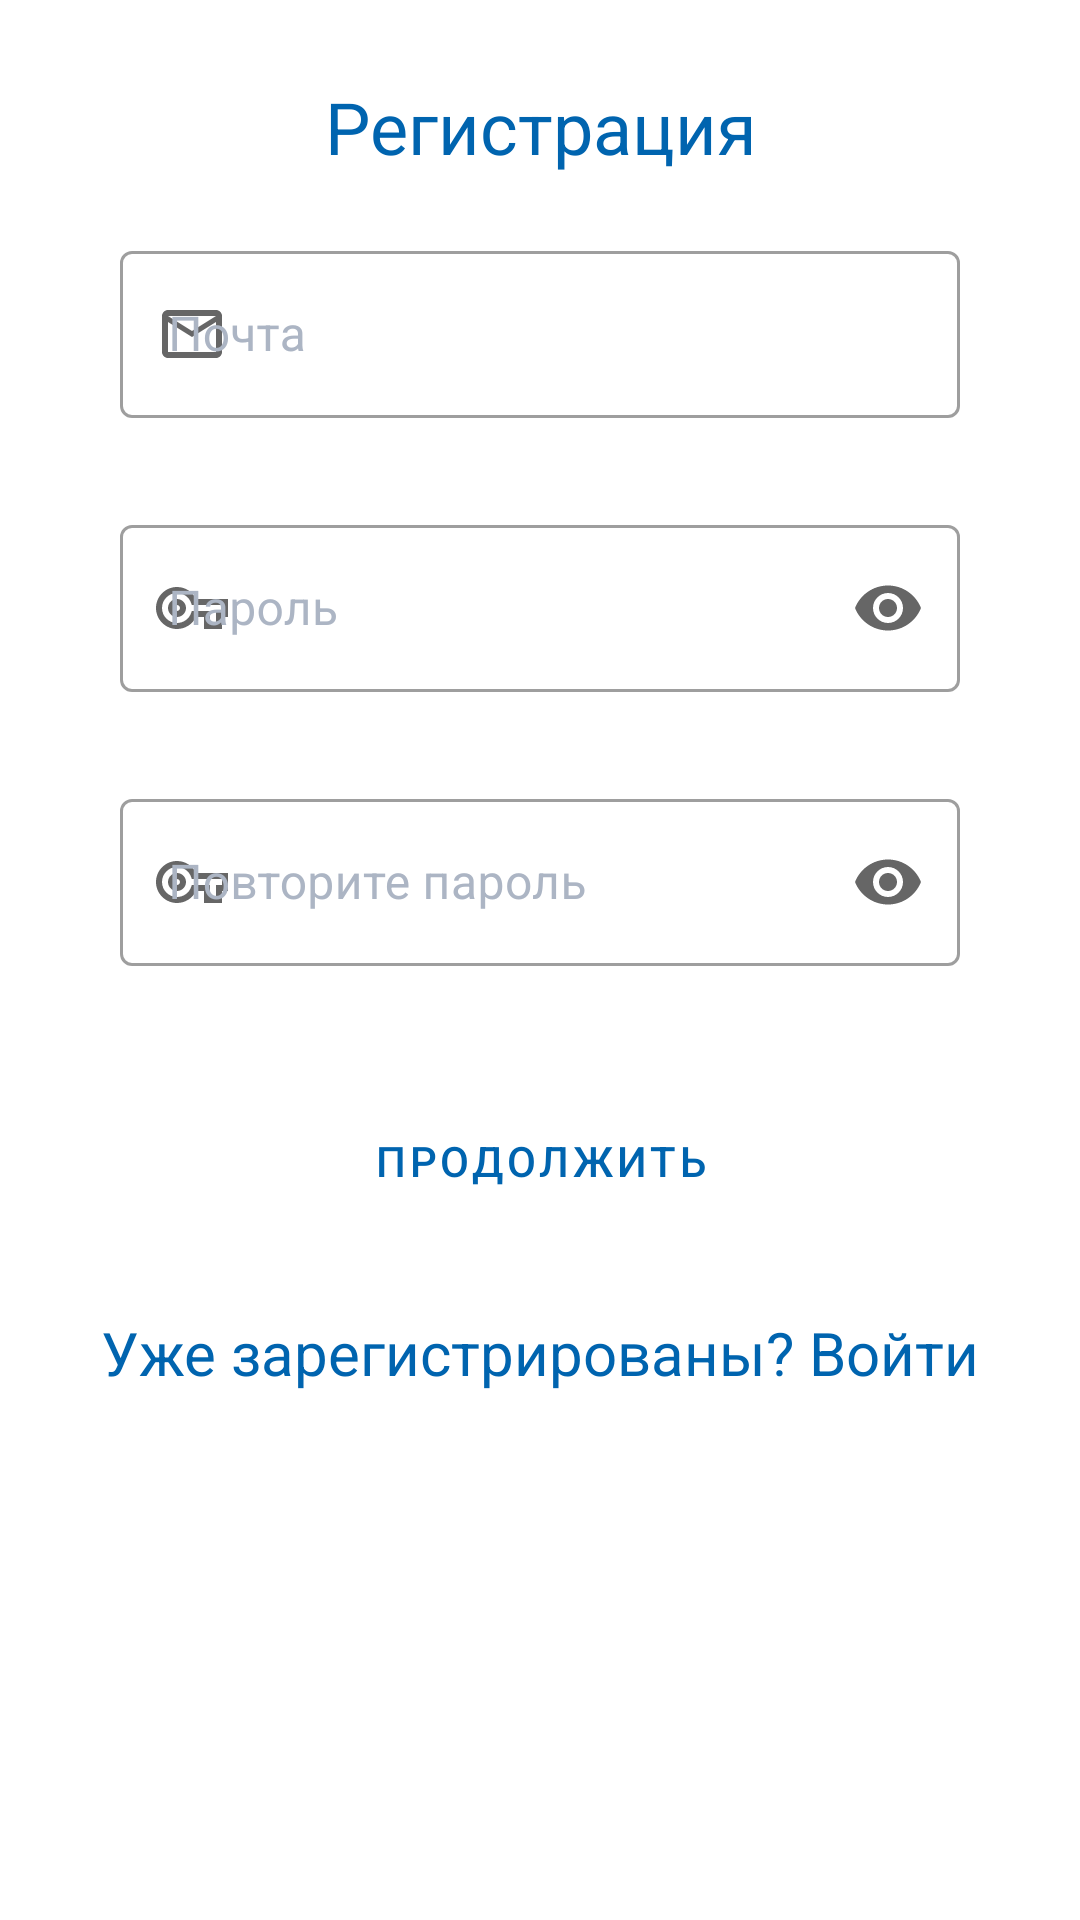

Produce the Android XML layout that renders to this screen, including the resource entries it uses.
<!-- AndroidManifest.xml: application theme AppTheme -->
<!-- res/layout/register_activity.xml -->
<?xml version="1.0" encoding="utf-8"?>
<LinearLayout xmlns:android="http://schemas.android.com/apk/res/android"
    xmlns:app="http://schemas.android.com/apk/res-auto"
    android:orientation="vertical"
    android:layout_width="match_parent"
    android:layout_height="match_parent"
    android:padding="10dp"
    android:background="@color/White">

    <ProgressBar
        android:id="@+id/progressBar_register_activity"
        style="?android:attr/progressBarStyleHorizontal"
        android:layout_width="match_parent"
        android:layout_height="wrap_content"
        android:indeterminate="true"
        android:visibility="invisible"
        android:indeterminateTint="@color/colorPrimary"/>

    <TextView
        android:id="@+id/textView2"
        android:layout_width="match_parent"
        android:layout_height="wrap_content"
        android:gravity="center"
        android:text="Регистрация"
        android:textColor="@color/colorPrimaryDark"
        android:textSize="24sp" />

    <com.google.android.material.textfield.TextInputLayout
        android:id="@+id/textField3"
        android:layout_width="match_parent"
        android:layout_height="wrap_content"
        android:layout_marginTop="20dp"
        android:layout_marginLeft="30dp"
        android:layout_marginRight="30dp"
        android:hint="Почта"
        app:startIconDrawable="@drawable/email_icon"
        android:textColorHint="@color/Grey"
        app:errorEnabled="true"
        style="@style/Widget.MaterialComponents.TextInputLayout.OutlinedBox">

        <com.google.android.material.textfield.TextInputEditText
            android:id="@+id/login_reg"
            android:layout_width="match_parent"
            android:layout_height="wrap_content"
            android:inputType="textEmailAddress" />

    </com.google.android.material.textfield.TextInputLayout>

    <com.google.android.material.textfield.TextInputLayout
        android:id="@+id/textField4"
        android:layout_width="match_parent"
        android:layout_height="wrap_content"
        android:layout_marginTop="10dp"
        android:layout_marginLeft="30dp"
        android:layout_marginRight="30dp"
        android:hint="Пароль"
        app:startIconDrawable="@drawable/password_icon"
        android:textColorHint="@color/Grey"
        app:errorEnabled="true"
        style="@style/Widget.MaterialComponents.TextInputLayout.OutlinedBox"
        app:endIconMode="password_toggle">

        <com.google.android.material.textfield.TextInputEditText
            android:id="@+id/password_reg"
            android:layout_width="match_parent"
            android:layout_height="wrap_content"
            android:inputType="textPassword" />

    </com.google.android.material.textfield.TextInputLayout>

    <com.google.android.material.textfield.TextInputLayout
        android:id="@+id/textField5"
        android:layout_width="match_parent"
        android:layout_height="wrap_content"
        android:layout_marginTop="10dp"
        android:layout_marginLeft="30dp"
        android:layout_marginRight="30dp"
        android:hint="Повторите пароль"
        app:startIconDrawable="@drawable/password_icon"
        android:textColorHint="@color/Grey"
        app:errorEnabled="true"
        style="@style/Widget.MaterialComponents.TextInputLayout.OutlinedBox"
        app:endIconMode="password_toggle">

        <com.google.android.material.textfield.TextInputEditText
            android:id="@+id/confirm_password_reg"
            android:layout_width="match_parent"
            android:layout_height="wrap_content"
            android:inputType="textPassword" />

    </com.google.android.material.textfield.TextInputLayout>

    <Button
        android:id="@+id/btn_reg"
        android:layout_width="match_parent"
        android:layout_height="wrap_content"
        android:layout_marginLeft="70dp"
        android:layout_marginTop="20dp"
        android:layout_marginRight="70dp"
        android:padding="15dp"
        android:text="Продолжить"
        app:strokeColor="@color/colorPrimaryDark"
        android:textColor="@color/colorPrimaryDark"
        app:cornerRadius="5dp"
        style="@style/Widget.MaterialComponents.Button.OutlinedButton" />

    <TextView
        android:id="@+id/tv_return"
        android:layout_width="match_parent"
        android:layout_height="wrap_content"
        android:layout_marginTop="16dp"
        android:gravity="center"
        android:padding="10dp"
        android:text="Уже зарегистрированы? Войти"
        android:textColor="@color/colorPrimaryDark"
        android:textSize="20sp" />
</LinearLayout>
<!-- resources referenced by this layout -->
<resources>
  <color name="Grey">#acb5c4</color>
  <color name="White">#FFFFFF</color>
  <color name="colorPrimary">#0064D2</color>
  <color name="colorPrimaryDark">#0064AF</color>
  <!-- drawable email_icon (drawable-v24) -->
  <vector xmlns:android="http://schemas.android.com/apk/res/android"
      android:width="24dp"
      android:height="24dp"
      android:viewportWidth="24"
      android:viewportHeight="24"
      android:tint="@color/Black">
    <path
        android:fillColor="@android:color/white"
        android:pathData="M22,6c0,-1.1 -0.9,-2 -2,-2L4,4c-1.1,0 -2,0.9 -2,2v12c0,1.1 0.9,2 2,2h16c1.1,0 2,-0.9 2,-2L22,6zM20,6l-8,5 -8,-5h16zM20,18L4,18L4,8l8,5 8,-5v10z"/>
  </vector>
  <!-- drawable password_icon (drawable-v24) -->
  <vector xmlns:android="http://schemas.android.com/apk/res/android"
      android:width="24dp"
      android:height="24dp"
      android:viewportWidth="24"
      android:viewportHeight="24"
      android:tint="@color/Black">
    <path
        android:fillColor="@android:color/white"
        android:pathData="M22,19h-6v-4h-2.68c-1.14,2.42 -3.6,4 -6.32,4 -3.86,0 -7,-3.14 -7,-7s3.14,-7 7,-7c2.72,0 5.17,1.58 6.32,4L24,9v6h-2v4zM18,17h2v-4h2v-2L11.94,11l-0.23,-0.67C11.01,8.34 9.11,7 7,7c-2.76,0 -5,2.24 -5,5s2.24,5 5,5c2.11,0 4.01,-1.34 4.71,-3.33l0.23,-0.67L18,13v4zM7,15c-1.65,0 -3,-1.35 -3,-3s1.35,-3 3,-3 3,1.35 3,3 -1.35,3 -3,3zM7,11c-0.55,0 -1,0.45 -1,1s0.45,1 1,1 1,-0.45 1,-1 -0.45,-1 -1,-1z"/>
  </vector>
  <style name="AppTheme" parent="Theme.MaterialComponents.DayNight.DarkActionBar">
          
          <item name="colorPrimary">@color/colorPrimary</item>
          <item name="colorPrimaryDark">@color/colorPrimaryDark</item>
          <item name="colorAccent">@color/colorAccent</item>
          <item name="shapeAppearanceMediumComponent">@style/ShapeAppearance.App.MediumComponent</item>
      </style>
  <color name="Black">#000000</color>
  <color name="colorAccent">#03A9F4</color>
  <style name="ShapeAppearance.App.MediumComponent" parent="ShapeAppearance.MaterialComponents.MediumComponent">
          <item name="cornerFamily">cut</item>
          <item name="cornerSize">8dp</item>
      </style>
</resources>
